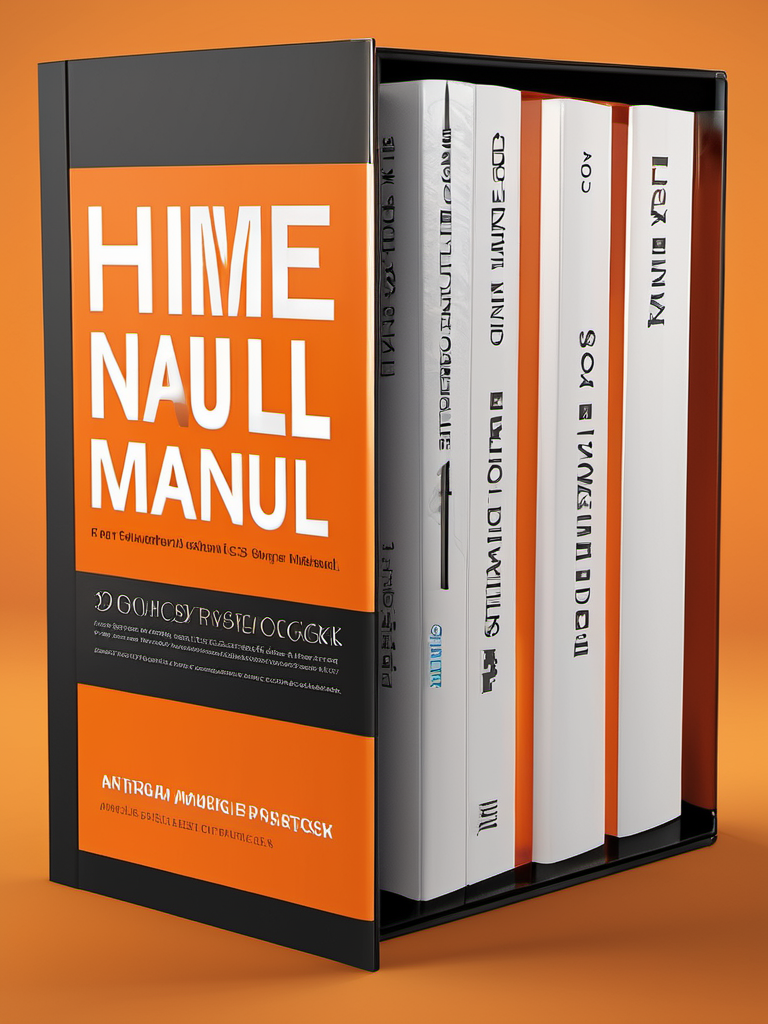
Generation parameters embedded in this image by AUTOMATIC1111 Stable Diffusion web UI or a fork of it (Forge, ...) (PNG 'parameters' text chunk):
professional 3d model Book Cover Design: A book cover for an HTML & CSS Coding Manual, natural light, orange theme, glow effects, mirrorless camera shot | Title Style: minimalist | Subtitle Style: uppercase . octane render, highly detailed, volumetric, dramatic lighting
Negative prompt: ugly, deformed, noisy, low poly, blurry, painting, (worst quality:2.00), (low quality:2.00), (normal quality:2.00), low-res,text,watermark


Steps: 30, Sampler: DPM++ 2M Karras, CFG scale: 7, Seed: 4228877159, Size: 768x1024, Model hash: 31e35c80fc, Model: sd_xl_base_1.0, Style Selector Enabled: True, Style Selector Randomize: False, Style Selector Style: 3D Model, Version: v1.6.0